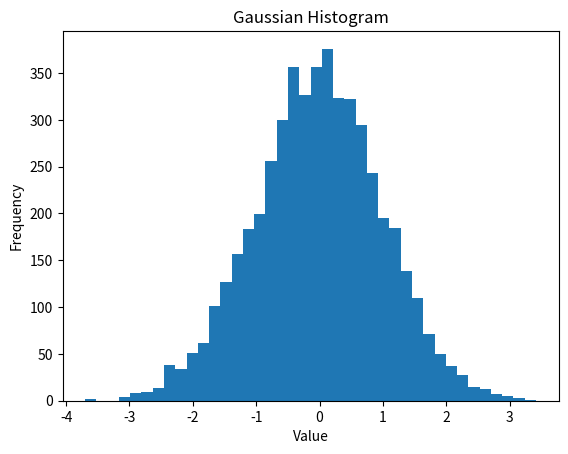
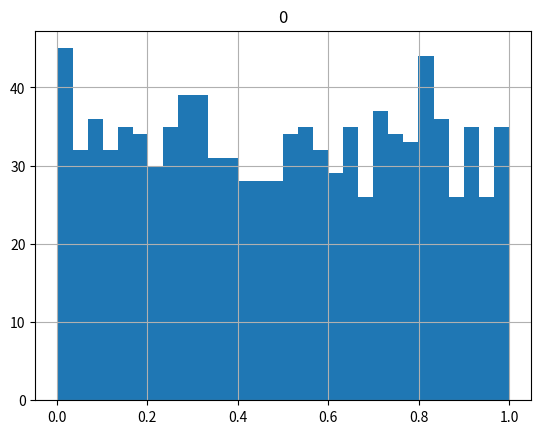

These figures' Python source, in order:
import matplotlib.pyplot as plt
import numpy as np
import pandas as pd

gaussian_numbers = np.random.normal(size=5000)
plt.hist(gaussian_numbers, bins=40)
plt.title("Gaussian Histogram")
plt.xlabel("Value")
plt.ylabel("Frequency")
plt.show()

# create a histogram
np.random.seed(10)
# 1000 random numbers
dfh = pd.DataFrame(np.random.rand(1000))
print(dfh.describe())
# draw the histogram
dfh.hist(bins=30);
